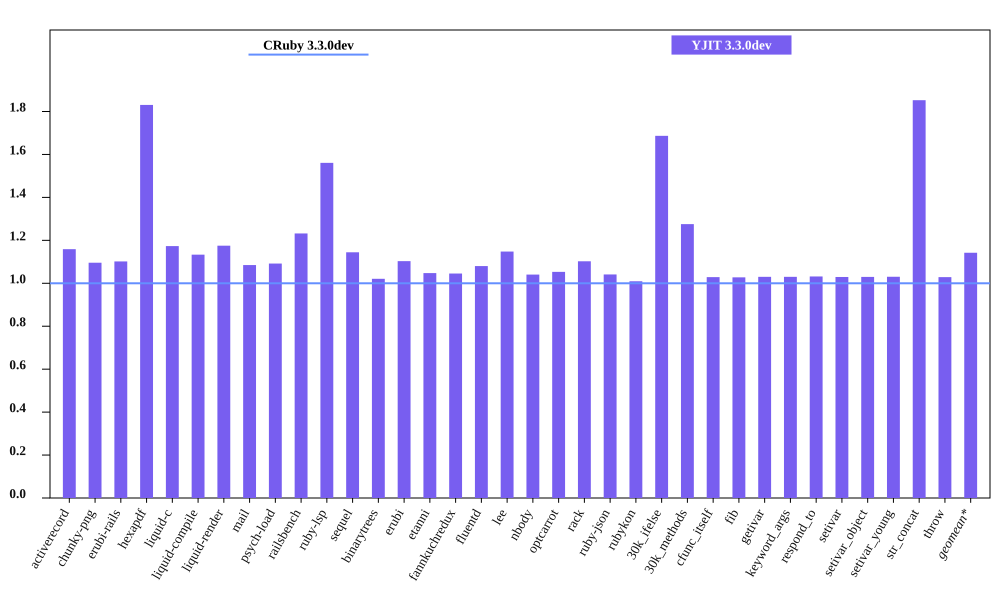

Data behind this chart, as committed beside it:
bench, CRuby 3.3.0dev mem (MiB), YJIT 3.3.0dev mem (MiB), Inline Code, Outlined Code, YJIT Mem overhead
activerecord, 39.87, 46.2, 2, 1
chunky-png, 44.71, 48.99, 1, 1
erubi-rails, 81.72, 90.04, 4, 3
hexapdf, 157.6, 288.5, 3, 2
liquid-c, 25.58, 30.01, 1, 1
liquid-compile, 23.27, 26.37, 1, 1
liquid-render, 25.9, 30.44, 1, 1
mail, 36.59, 39.7, 2, 1
psych-load, 23.12, 25.25, 1, 1
railsbench, 78, 96.09, 5, 4
ruby-lsp, 82.93, 129.4, 11, 8
sequel, 27.55, 31.53, 1, 1
binarytrees, 17.24, 17.6, 1, 1
erubi, 20.08, 22.15, 1, 1
etanni, 13.18, 13.8, 1, 1
fannkuchredux, 11.53, 12.05, 1, 1
fluentd, 601, 649.2, 1, 1
lee, 24.27, 27.86, 1, 1
nbody, 11.47, 11.94, 1, 1
optcarrot, 49.83, 52.48, 1, 1
rack, 20.17, 22.24, 1, 1
ruby-json, 12.36, 12.87, 1, 1
rubykon, 37.57, 37.92, 1, 1
30k_ifelse, 54, 91.07, 10, 7
30k_methods, 46.11, 58.81, 4, 3
cfunc_itself, 11.45, 11.78, 1, 1
fib, 11.46, 11.78, 1, 1
getivar, 11.45, 11.8, 1, 1
keyword_args, 11.45, 11.8, 1, 1
respond_to, 11.45, 11.82, 1, 1
setivar, 11.46, 11.79, 1, 1
setivar_object, 11.45, 11.79, 1, 1
setivar_young, 11.45, 11.8, 1, 1
str_concat, 37.75, 69.94, 1, 1
throw, 11.45, 11.78, 1, 1
